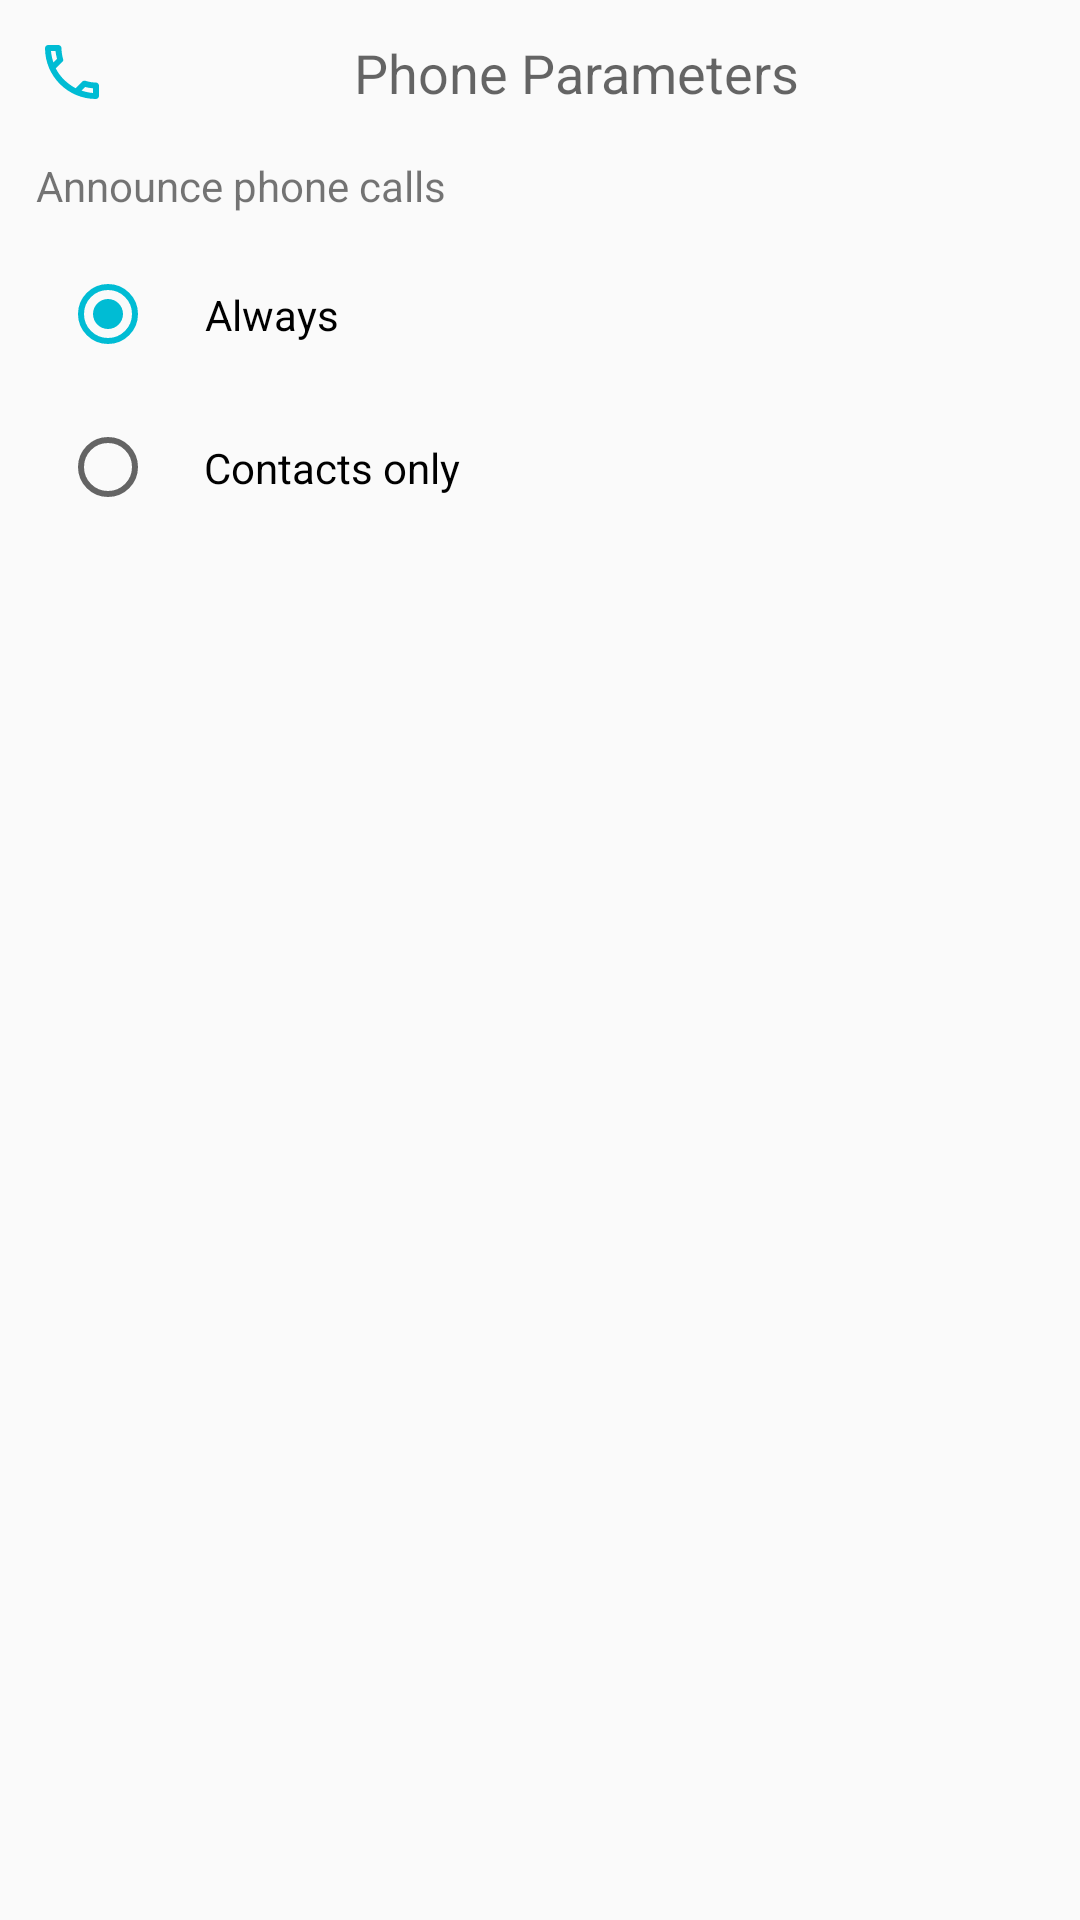

Reconstruct the res/layout file that produces this screen, plus the resources it refers to.
<!-- AndroidManifest.xml: application theme AppTheme -->
<!-- res/layout/parametres_telephone.xml -->
<?xml version="1.0" encoding="utf-8"?>
<LinearLayout xmlns:android="http://schemas.android.com/apk/res/android"
    android:layout_width="match_parent"
    android:layout_height="wrap_content"
    android:orientation="vertical"
    android:padding="@dimen/marge_ecran_parametre">

    <TextView
        android:layout_width="match_parent"
        android:layout_height="wrap_content"
        android:drawableStart="@drawable/ic_phone"
        android:drawableTint="@color/Accent"
        android:text="@string/ui_parametres_telephone"
        android:textAlignment="center"
        android:textAppearance="@style/TextAppearance.AppCompat.Medium" />

    <Space
        android:layout_width="match_parent"
        android:layout_height="16dp" />

    <TextView
        android:layout_width="match_parent"
        android:layout_height="wrap_content"
        android:text="@string/ui_annoncer_les_appels" />

    <RadioGroup
        android:id="@+id/radiogroupAnnoncerAppels"
        android:layout_width="match_parent"
        android:layout_height="wrap_content"
        android:layout_margin="@dimen/marge_categories"
        android:orientation="vertical">

        <RadioButton
            android:id="@+id/radioButtonAppelsToujours"
            android:layout_width="wrap_content"
            android:layout_height="wrap_content"
            android:checked="true"
            android:gravity="center_horizontal|center_vertical"
            android:padding="@dimen/padding_toggle"
            android:text="@string/ui_toujours" />

        <RadioButton
            android:id="@+id/radioButtonAppelsContacts"
            android:layout_width="wrap_content"
            android:layout_height="wrap_content"
            android:gravity="center_horizontal|center_vertical"
            android:padding="@dimen/padding_toggle"
            android:text="@string/ui_contacts_seulement" />

    </RadioGroup>

</LinearLayout>
<!-- resources referenced by this layout -->
<resources>
  <color name="Accent">#00BCD4</color>
  <dimen name="marge_categories">8dp</dimen>
  <dimen name="marge_ecran_parametre">12dp</dimen>
  <dimen name="padding_toggle">16dp</dimen>
  <!-- drawable ic_phone (drawable) -->
  <?xml version="1.0" encoding="utf-8"?>
  <vector xmlns:android="http://schemas.android.com/apk/res/android"
      android:width="24dp"
      android:height="24dp"
      android:viewportWidth="24"
      android:viewportHeight="24">
      <path
          android:fillColor="#000"
          android:pathData="M20,15.5C18.8,15.5 17.5,15.3 16.4,14.9C16.3,14.9 16.2,14.9 16.1,14.9C15.8,14.9 15.6,15 15.4,15.2L13.2,17.4C10.4,15.9 8,13.6 6.6,10.8L8.8,8.6C9.1,8.3 9.2,7.9 9,7.6C8.7,6.5 8.5,5.2 8.5,4C8.5,3.5 8,3 7.5,3H4C3.5,3 3,3.5 3,4C3,13.4 10.6,21 20,21C20.5,21 21,20.5 21,20V16.5C21,16 20.5,15.5 20,15.5M5,5H6.5C6.6,5.9 6.8,6.8 7,7.6L5.8,8.8C5.4,7.6 5.1,6.3 5,5M19,19C17.7,18.9 16.4,18.6 15.2,18.2L16.4,17C17.2,17.2 18.1,17.4 19,17.4V19Z" />
  </vector>
  <string name="ui_annoncer_les_appels">Announce phone calls</string>
  <string name="ui_contacts_seulement">Contacts only</string>
  <string name="ui_parametres_telephone">Phone Parameters</string>
  <string name="ui_toujours">Always</string>
  <style name="AppTheme" parent="Theme.AppCompat.Light.DarkActionBar">
          
          <item name="colorPrimary">@color/Primary</item>
          <item name="colorPrimaryDark">@color/PrimaryDark</item>
          <item name="colorAccent">@color/Accent</item>
  
      </style>
  <color name="Primary">#9E9E9E</color>
  <color name="PrimaryDark">#616161</color>
</resources>
